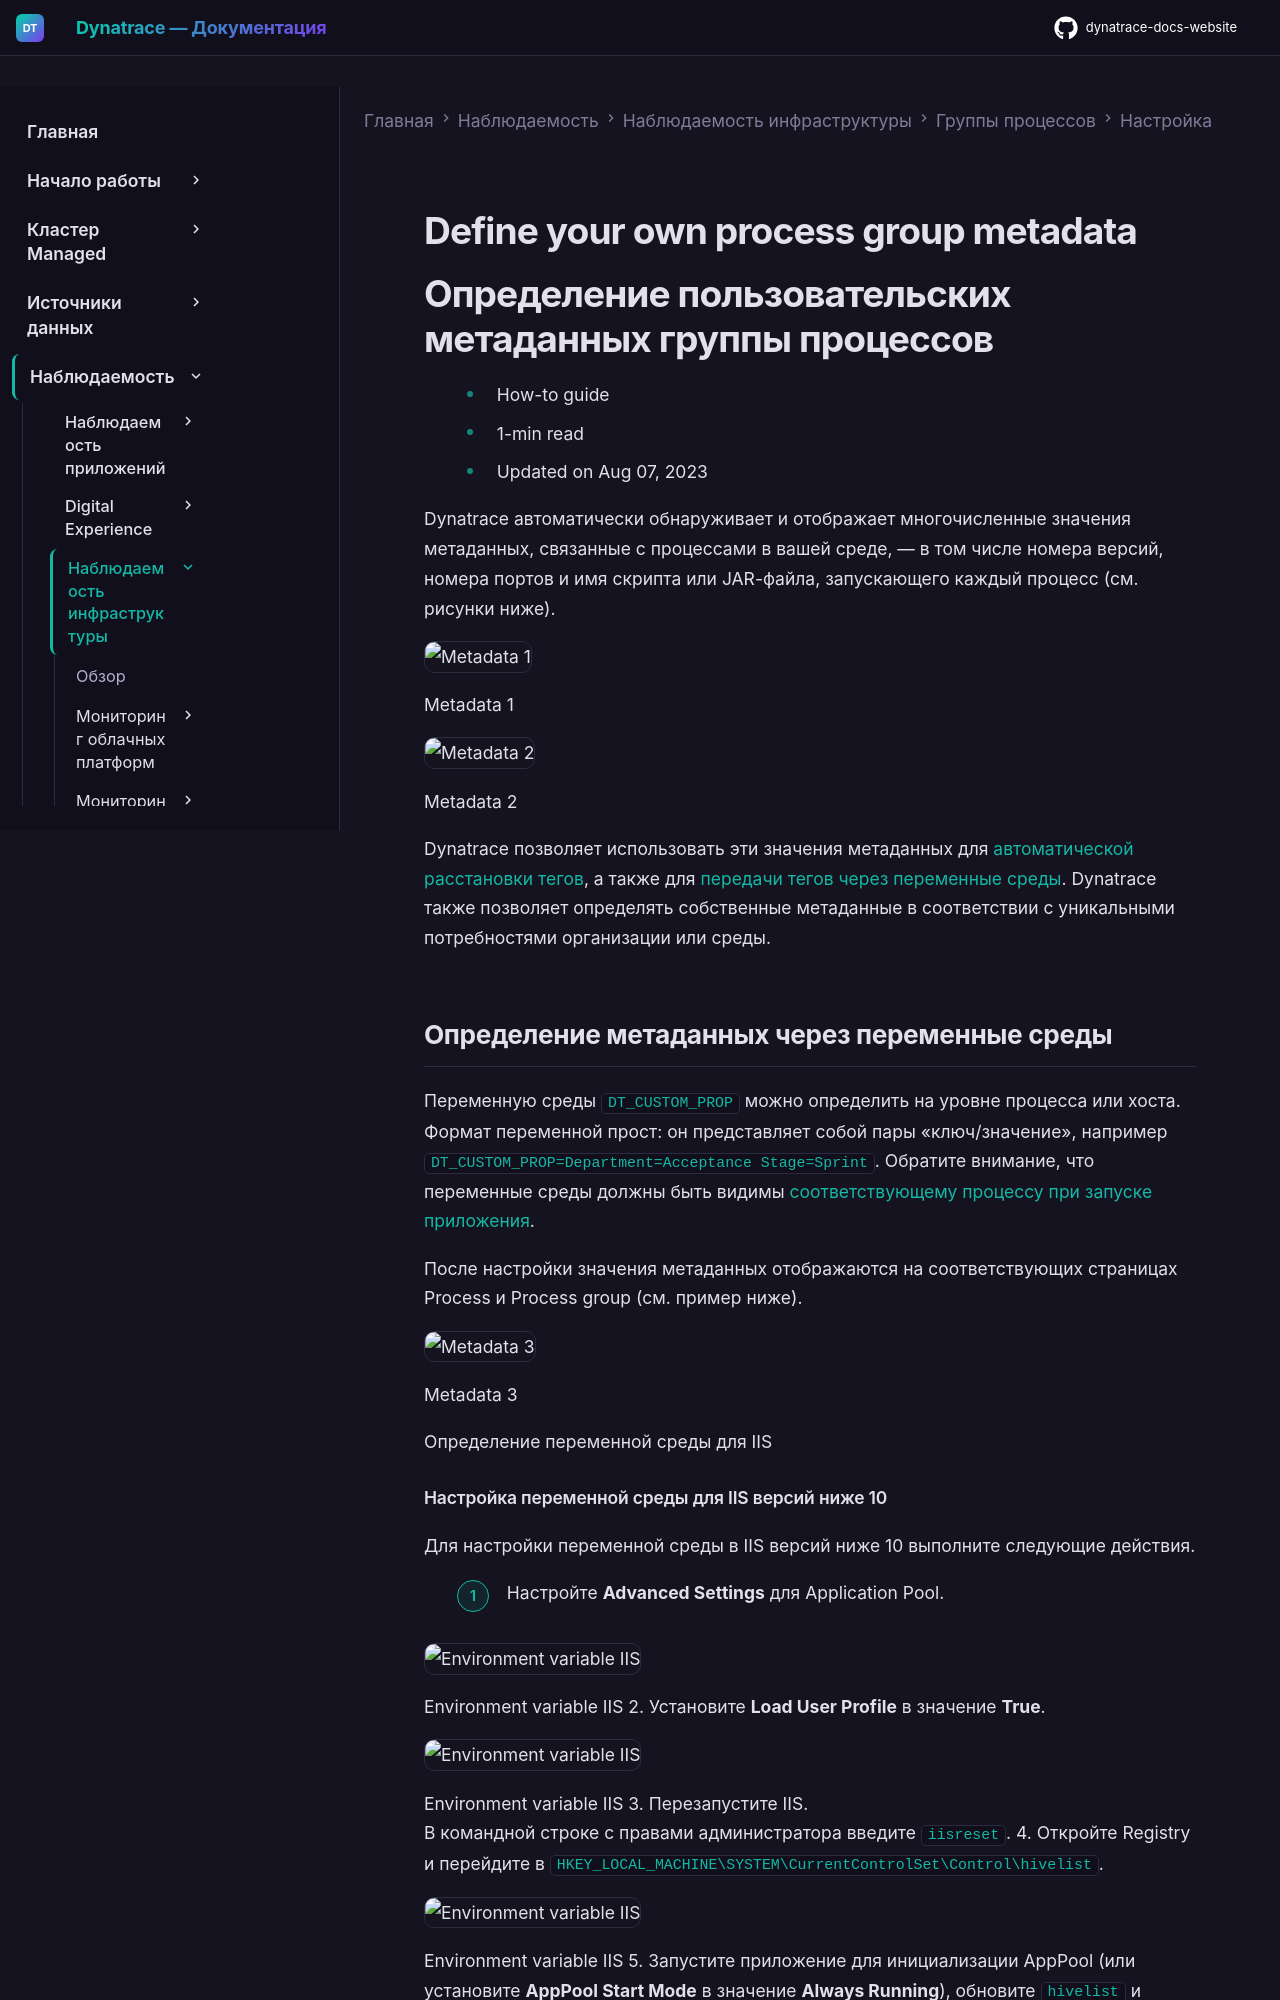

repository: Yerkebulan-Ardabayev/dynatrace-docs-website · page: managed-ru/observe/infrastructure-observability/process-groups/configuration/define-your-own-process-group-metadata/index.html · generator: mkdocs

---
title: Определение пользовательских метаданных группы процессов
source: https://docs.dynatrace.com/managed/observe/infrastructure-observability/process-groups/configuration/define-your-own-process-group-metadata
scraped: 2026-05-12T11:11:32.984894
---

# Define your own process group metadata

# Определение пользовательских метаданных группы процессов

* How-to guide
* 1-min read
* Updated on Aug 07, 2023

Dynatrace автоматически обнаруживает и отображает многочисленные значения метаданных, связанные с процессами в вашей среде, — в том числе номера версий, номера портов и имя скрипта или JAR-файла, запускающего каждый процесс (см. рисунки ниже).

![Metadata 1](https://dt-cdn.net/images/metadata1-1068-2deabeeefb.png)

Metadata 1

![Metadata 2](https://dt-cdn.net/images/metadata2-1074-353ed0c77a.png)

Metadata 2

Dynatrace позволяет использовать эти значения метаданных для [автоматической расстановки тегов](/managed/manage/tags-and-metadata/setup/how-to-define-tags "Find out how to define and apply tags manually and automatically."), а также для [передачи тегов через переменные среды](/managed/manage/tags-and-metadata/setup/define-tags-based-on-environment-variables "Find out how Dynatrace enables you to define tags based on environment variables."). Dynatrace также позволяет определять собственные метаданные в соответствии с уникальными потребностями организации или среды.

## Определение метаданных через переменные среды

Переменную среды `DT_CUSTOM_PROP` можно определить на уровне процесса или хоста. Формат переменной прост: он представляет собой пары «ключ/значение», например `DT_CUSTOM_PROP=Department=Acceptance Stage=Sprint`. Обратите внимание, что переменные среды должны быть видимы [соответствующему процессу при запуске приложения](/managed/observe/infrastructure-observability/process-groups/configuration/pg-detection#env "Ways to customize process-group detection").

После настройки значения метаданных отображаются на соответствующих страницах Process и Process group (см. пример ниже).

![Metadata 3](https://dt-cdn.net/images/metadata3-1075-fb5fb788ad.png)

Metadata 3

Определение переменной среды для IIS
